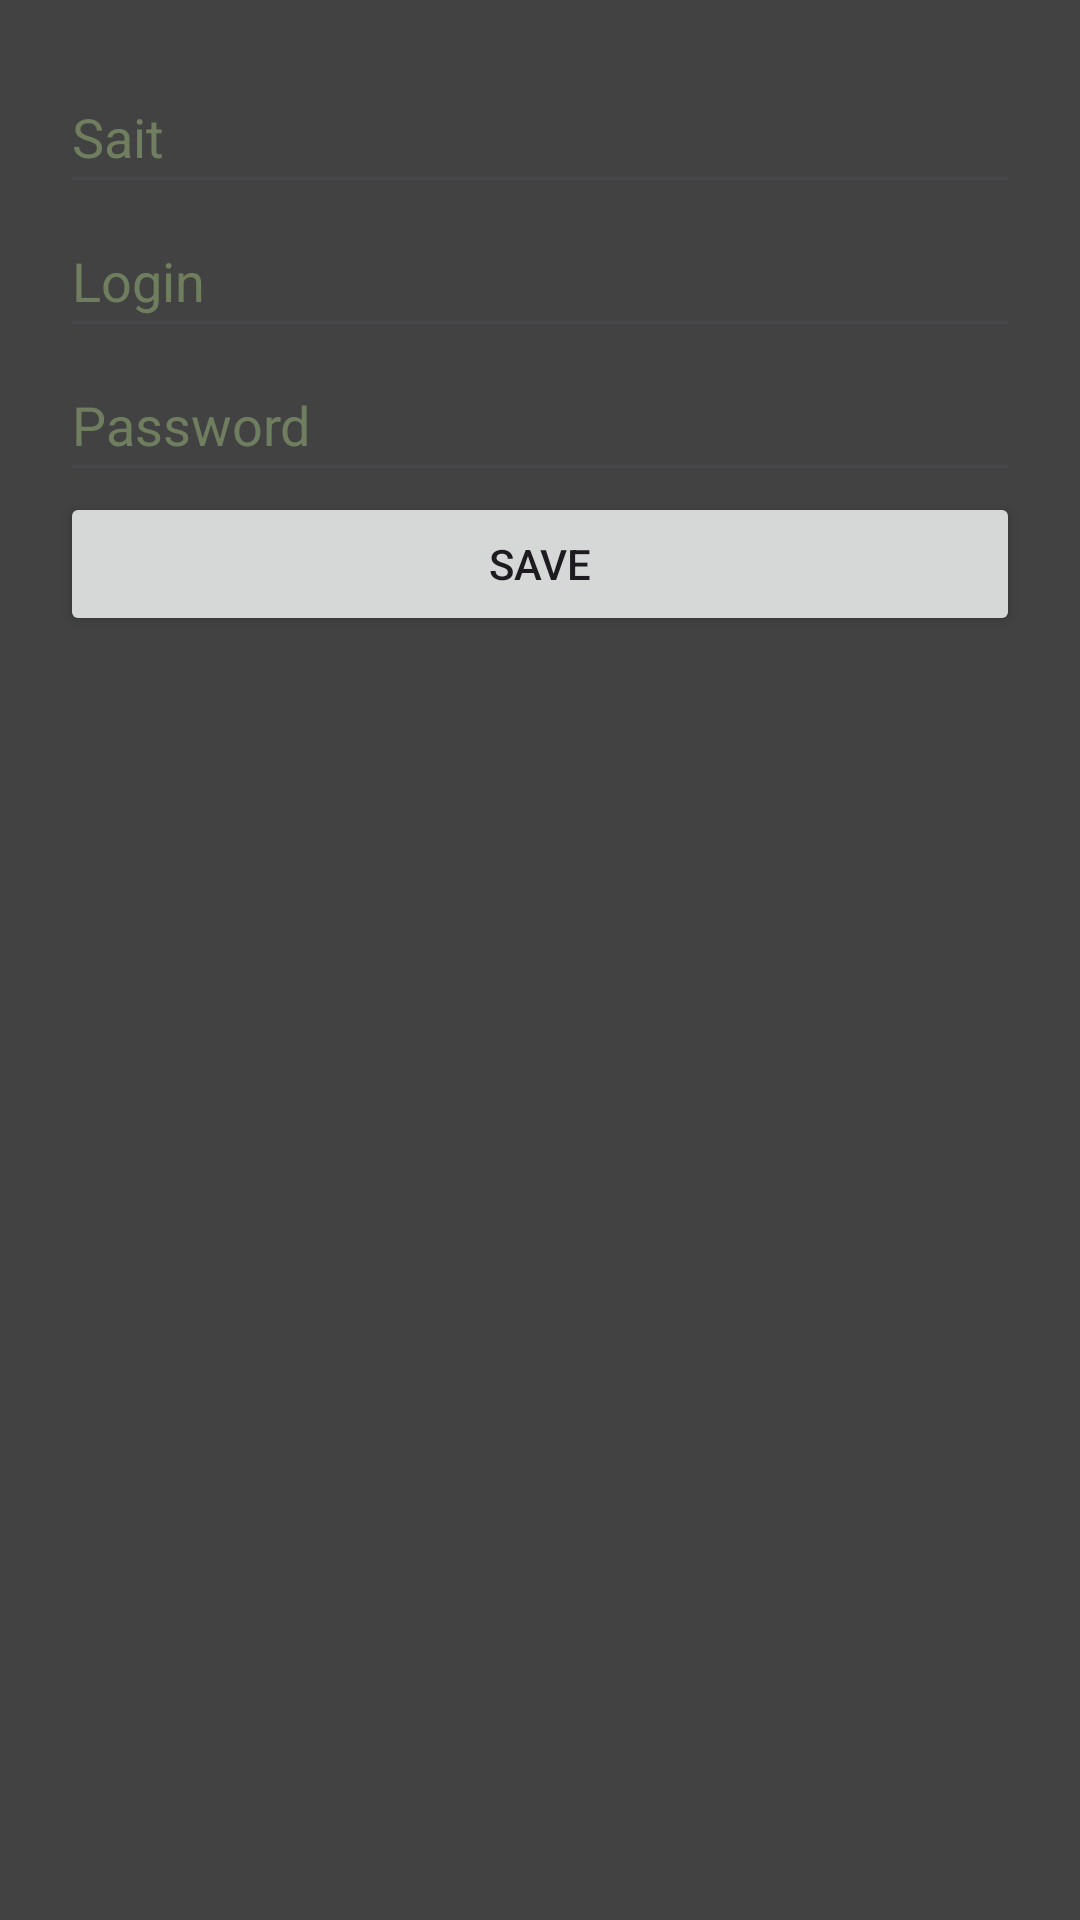

This screen was rendered from an Android layout file. Write that file and the resources it references.
<!-- AndroidManifest.xml: application theme Theme.Mypassword -->
<!-- res/layout/activity_dialog_password.xml -->
<?xml version="1.0" encoding="utf-8"?>
<LinearLayout xmlns:android="http://schemas.android.com/apk/res/android"
    android:layout_width="match_parent"
    android:layout_height="match_parent"
    android:orientation="vertical"
    android:padding="20dp"
    android:background="@color/cardview_dark_background">

    <EditText
        android:id="@+id/etSite"
        android:layout_width="match_parent"
        android:layout_height="wrap_content"
        android:hint="Sait"
        android:minHeight="48dp"
        />

    <EditText
        android:id="@+id/etLogin"
        android:layout_width="match_parent"
        android:layout_height="wrap_content"
        android:hint="Login"
        android:minHeight="48dp" />

    <EditText
        android:id="@+id/etPassword"
        android:layout_width="match_parent"
        android:layout_height="wrap_content"
        android:hint="Password"
        android:inputType="textPassword"
        android:minHeight="48dp" />

    <Button
        android:id="@+id/btnSave"
        android:text="Save"
        android:layout_width="match_parent"
        android:layout_height="wrap_content"/>

</LinearLayout>
<!-- resources referenced by this layout -->
<resources>
  <style name="Theme.Mypassword" parent="Base.Theme.Mypassword" />
  <style name="Base.Theme.Mypassword" parent="Theme.Material3.DayNight.NoActionBar">
          <item name="colorPrimary">#9CBA7A</item>
          <item name="colorOnPrimary">#99482A</item>
          <item name="colorSurface">#99482A</item>
          <item name="colorOnSurface">#9CBA7A</item>
          <item name="android:textColorHint">#809CBA7A</item>
          <item name="android:editTextColor">#9CBA7A</item>
      </style>
</resources>
